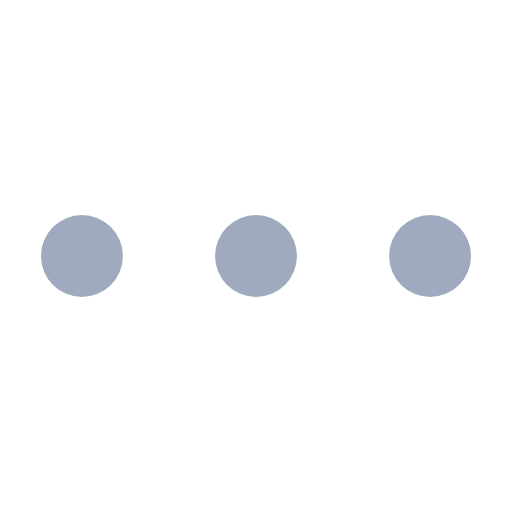
t = 0.00 s
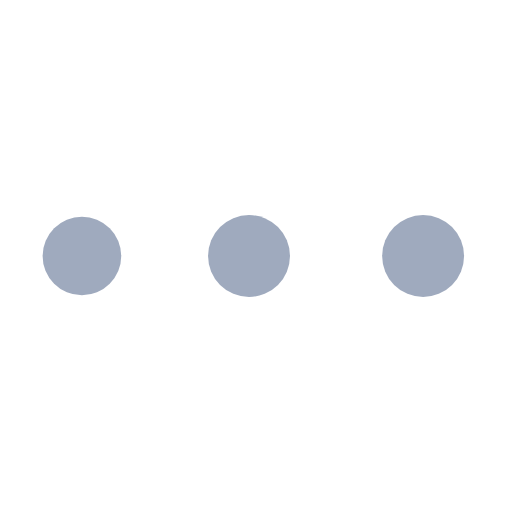
t = 0.38 s
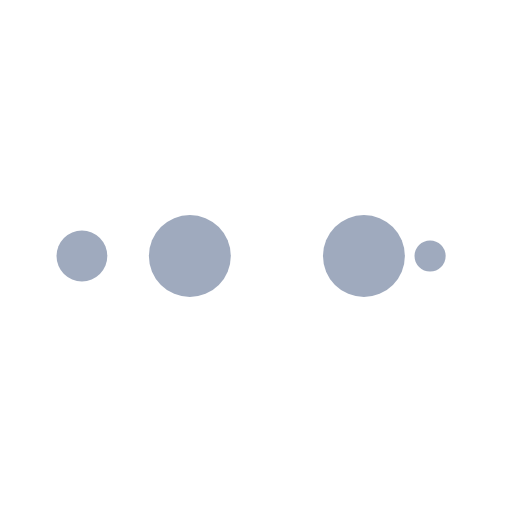
t = 0.63 s
t = 1.00 s: frame unchanged from t = 0.00 s, image omitted
t = 1.38 s: frame unchanged from t = 0.38 s, image omitted
t = 1.63 s: frame unchanged from t = 0.63 s, image omitted

The animated SVG that drew these frames (rendered in a browser with its animation timeline set to each time). Animation: 10 SMIL elements (animate=10); one cycle of 2.00 s, repeats indefinitely.

<svg xmlns="http://www.w3.org/2000/svg" xmlns:xlink="http://www.w3.org/1999/xlink" style="margin: auto; background: transparent; display: block;" width="58px" height="58px" viewBox="0 0 100 100" preserveAspectRatio="xMidYMid">
    <circle cx="84" cy="50" r="10" fill="#9faabe">
        <animate attributeName="r" repeatCount="indefinite" dur="0.5s" calcMode="spline" keyTimes="0;1" values="8;0" keySplines="0 0.5 0.5 1" begin="0s"></animate>
        <animate attributeName="fill" repeatCount="indefinite" dur="2s" calcMode="discrete" keyTimes="0;0.25;0.5;0.75;1" values="#9faabe;#9faabe;#9faabe;#9faabe;#9faabe" begin="0s"></animate>
    </circle><circle cx="16" cy="50" r="10" fill="#9faabe">
    <animate attributeName="r" repeatCount="indefinite" dur="2s" calcMode="spline" keyTimes="0;0.25;0.5;0.75;1" values="0;0;8;8;8" keySplines="0 0.5 0.5 1;0 0.5 0.5 1;0 0.5 0.5 1;0 0.5 0.5 1" begin="0s"></animate>
    <animate attributeName="cx" repeatCount="indefinite" dur="2s" calcMode="spline" keyTimes="0;0.25;0.5;0.75;1" values="16;16;16;50;84" keySplines="0 0.5 0.5 1;0 0.5 0.5 1;0 0.5 0.5 1;0 0.5 0.5 1" begin="0s"></animate>
</circle><circle cx="50" cy="50" r="10" fill="#9faabe">
    <animate attributeName="r" repeatCount="indefinite" dur="2s" calcMode="spline" keyTimes="0;0.25;0.5;0.75;1" values="0;0;8;8;8" keySplines="0 0.5 0.5 1;0 0.5 0.5 1;0 0.5 0.5 1;0 0.5 0.5 1" begin="-0.5s"></animate>
    <animate attributeName="cx" repeatCount="indefinite" dur="2s" calcMode="spline" keyTimes="0;0.25;0.5;0.75;1" values="16;16;16;50;84" keySplines="0 0.5 0.5 1;0 0.5 0.5 1;0 0.5 0.5 1;0 0.5 0.5 1" begin="-0.5s"></animate>
</circle><circle cx="84" cy="50" r="10" fill="#9faabe">
    <animate attributeName="r" repeatCount="indefinite" dur="2s" calcMode="spline" keyTimes="0;0.25;0.5;0.75;1" values="0;0;8;8;8" keySplines="0 0.5 0.5 1;0 0.5 0.5 1;0 0.5 0.5 1;0 0.5 0.5 1" begin="-1s"></animate>
    <animate attributeName="cx" repeatCount="indefinite" dur="2s" calcMode="spline" keyTimes="0;0.25;0.5;0.75;1" values="16;16;16;50;84" keySplines="0 0.5 0.5 1;0 0.5 0.5 1;0 0.5 0.5 1;0 0.5 0.5 1" begin="-1s"></animate>
</circle><circle cx="16" cy="50" r="10" fill="#9faabe">
    <animate attributeName="r" repeatCount="indefinite" dur="2s" calcMode="spline" keyTimes="0;0.25;0.5;0.75;1" values="0;0;8;8;8" keySplines="0 0.5 0.5 1;0 0.5 0.5 1;0 0.5 0.5 1;0 0.5 0.5 1" begin="-1.5s"></animate>
    <animate attributeName="cx" repeatCount="indefinite" dur="2s" calcMode="spline" keyTimes="0;0.25;0.5;0.75;1" values="16;16;16;50;84" keySplines="0 0.5 0.5 1;0 0.5 0.5 1;0 0.5 0.5 1;0 0.5 0.5 1" begin="-1.5s"></animate>
</circle>
</svg>